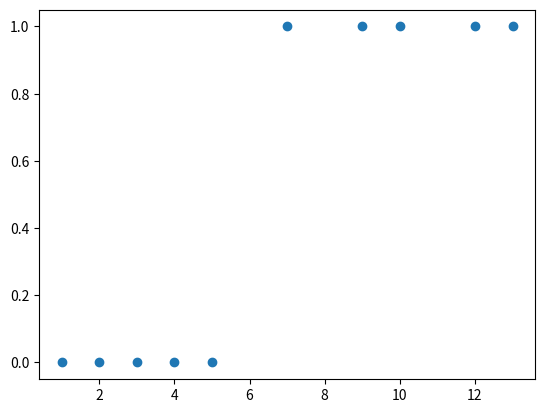

The script that saved this image: (Note: this script raises an exception after producing the figure.)
import numpy as np
from matplotlib import pyplot as plt

x = [1, 2, 3, 4, 5, 7, 9, 10, 12, 13]
y = [0, 0, 0, 0, 0, 1, 1, 1, 1, 1]
plt.plot(x, y, 'o')
plt.show()
xlist, ylist = [], []
for i in range(len(x)):
    xlist.append([x[i]])
    ylist.append([y[i]])
xlist, ylist = np.mat(xlist, dtype=float), np.mat(ylist, dtype=float)
print(xlist, ylist)
w1 = np.dot(np.dot(np.dot(xlist.T, xlist).I, xlist.T), ylist)
print(w1)
newy = []
for i in x:
    newy.append(np.array(w1 * i)[0][0])
print(newy)
plt.plot(x, y, 'ro')
plt.plot(x, newy)
plt.show()
